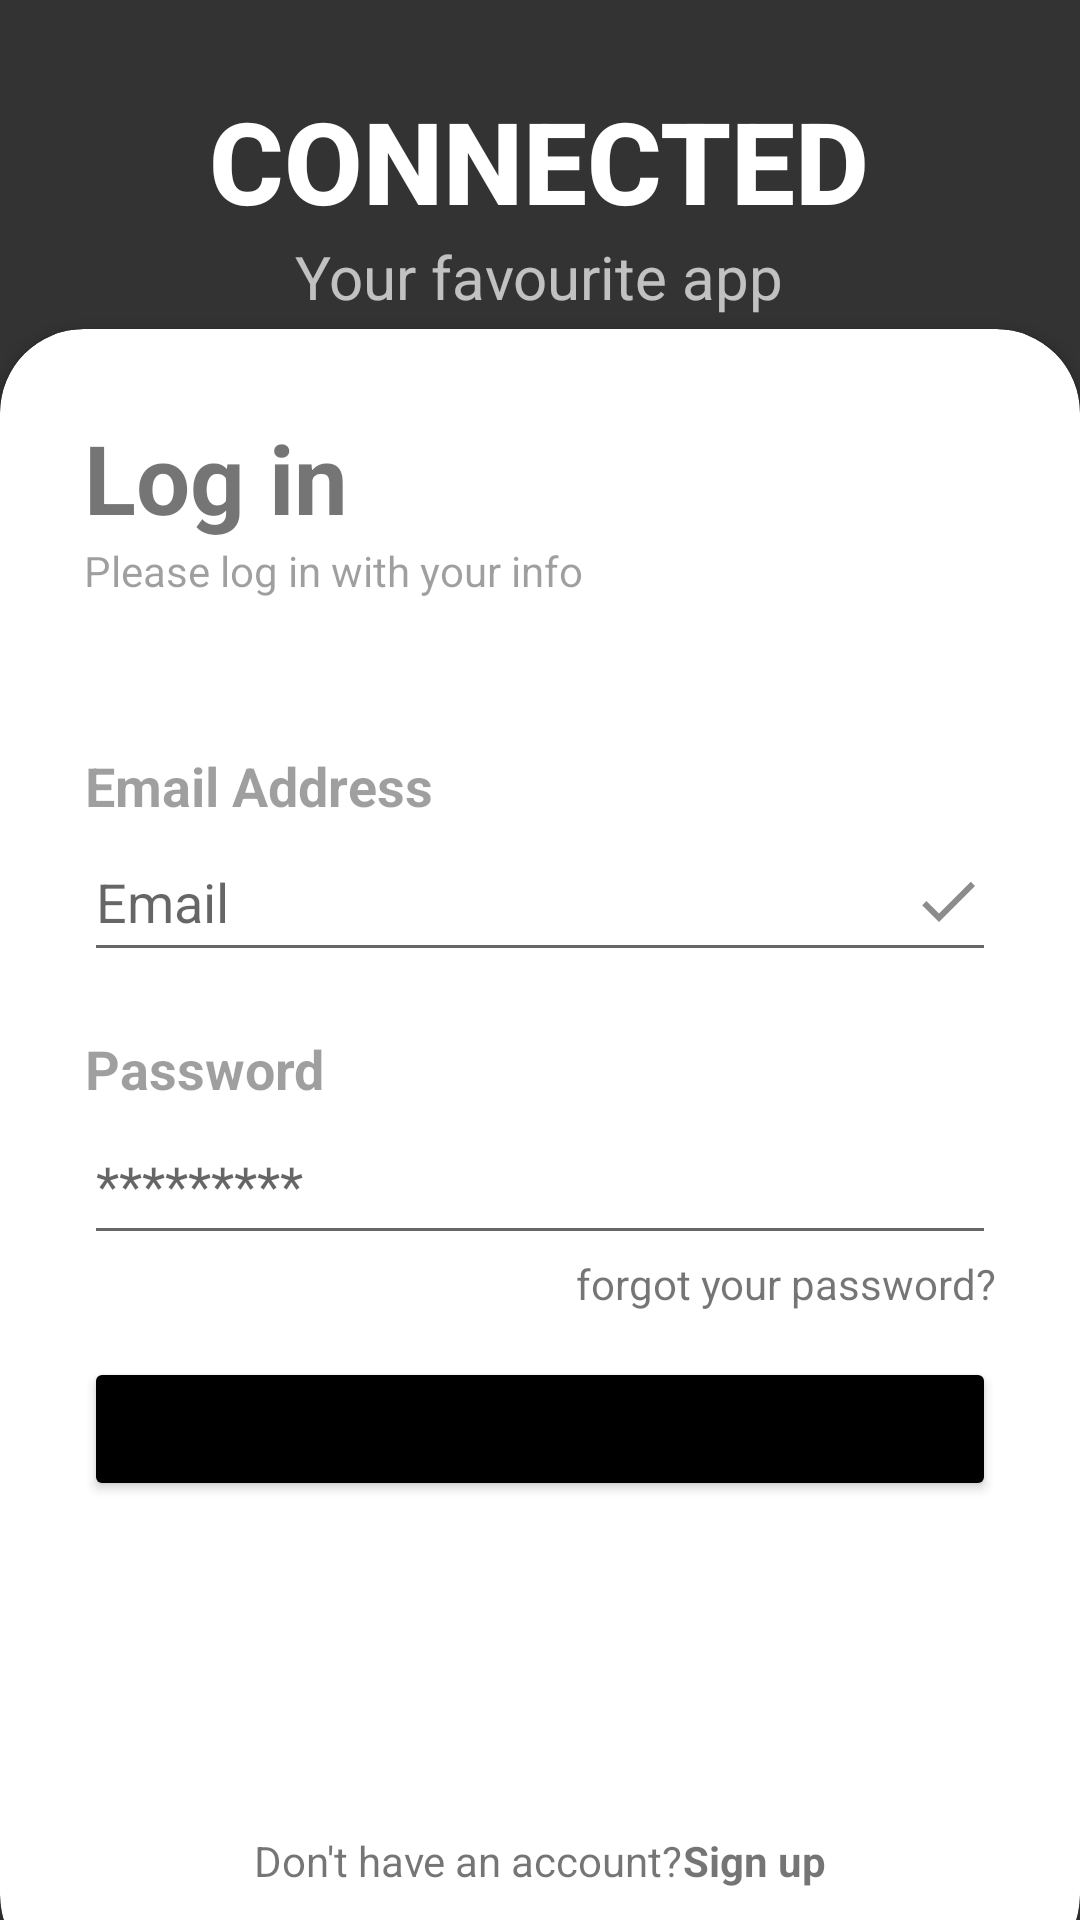

Write the Android layout XML for this screen, with the resource values it uses.
<!-- AndroidManifest.xml: application theme AppTheme.NoActionBar -->
<!-- res/layout/activity_login.xml -->
<?xml version="1.0" encoding="utf-8"?>
<RelativeLayout xmlns:android="http://schemas.android.com/apk/res/android"
    xmlns:app="http://schemas.android.com/apk/res-auto"
    xmlns:tools="http://schemas.android.com/tools"
    android:layout_width="match_parent"
    android:layout_height="match_parent"
    tools:context=".Login"
    android:background="@color/my_primary"
    >

    <LinearLayout
        android:layout_width="match_parent"
        android:layout_height="wrap_content"
        android:orientation="vertical"
        android:padding="28dp" >



        <TextView
            android:layout_width="wrap_content"
            android:layout_height="wrap_content"
            android:text="CONNECTED"
            android:textStyle="bold"
            android:textColor="@color/white"
            android:textSize="38dp"
            android:fontFamily="sans-serif-medium"
            android:layout_gravity="center"

            />

        <TextView
            android:layout_width="wrap_content"
            android:layout_height="wrap_content"
            android:text="Your favourite app"
            android:alpha="0.7"
            android:textColor="@color/white"
            android:textSize="20dp"
            android:layout_gravity="center"

            />

    </LinearLayout>

    <androidx.cardview.widget.CardView
        android:layout_width="match_parent"
        android:layout_height="550sp"
        android:layout_alignParentBottom="true"
        app:cardCornerRadius="28dp"
        android:layout_marginBottom="-20dp">

        <LinearLayout
            android:layout_width="match_parent"
            android:layout_height="wrap_content"
            android:orientation="vertical"
            android:padding="28dp">


            <TextView
                android:layout_width="wrap_content"
                android:layout_height="wrap_content"
                android:gravity="center"
                android:text="Log in"
                android:textSize="32dp"
                android:textStyle="bold" />

            <TextView
                android:layout_width="wrap_content"
                android:layout_height="wrap_content"
                android:alpha="0.7"
                android:gravity="center"
                android:text="Please log in with your info" />

            <View
                android:layout_width="match_parent"
                android:layout_height="50dp" />


            <TextView
                android:layout_width="wrap_content"
                android:layout_height="wrap_content"
                android:alpha="0.7"
                android:gravity="center"
                android:text="Email Address"
                android:textSize="18dp"
                android:textStyle="bold" />

            <com.google.android.material.textfield.TextInputEditText
                android:id="@+id/email"
                android:layout_width="match_parent"
                android:layout_height="50dp"
                android:drawableEnd="@drawable/done_icon"
                android:hint="@string/Email"
                android:inputType="textEmailAddress" />

            <View
                android:layout_width="match_parent"
                android:layout_height="20dp" />


            <TextView
                android:layout_width="wrap_content"
                android:layout_height="wrap_content"
                android:alpha="0.7"
                android:gravity="center"
                android:text="Password"
                android:textSize="18dp"
                android:textStyle="bold" />

            <com.google.android.material.textfield.TextInputEditText
                android:id="@+id/password"
                android:layout_width="match_parent"
                android:layout_height="50dp"
                android:drawableEnd="@drawable/password_icon"
                android:hint="*********"
                android:inputType="textPassword" />

            <RelativeLayout
                android:layout_width="match_parent"
                android:layout_height="wrap_content">

                <TextView
                    android:layout_width="wrap_content"
                    android:layout_height="wrap_content"
                    android:layout_alignParentEnd="true"
                    android:text="forgot your password?" />

            </RelativeLayout>

            <View
                android:layout_width="match_parent"
                android:layout_height="15dp" />

            <ProgressBar
                android:id="@+id/progressBar"
                android:layout_width="wrap_content"
                android:layout_height="wrap_content"
                android:visibility="gone" />

            <Button
                android:id="@+id/btn_login"
                android:layout_width="match_parent"
                android:layout_height="wrap_content"
                android:backgroundTint="#000000"
                android:text="@string/login"
                android:textSize="18dp" />


        </LinearLayout>

        <LinearLayout
            android:layout_width="match_parent"
            android:layout_height="wrap_content"
            android:layout_gravity="bottom"
            android:layout_marginBottom="30dp"
            android:orientation="horizontal"
            android:gravity="center">

            <TextView
                android:layout_width="wrap_content"
                android:layout_height="wrap_content"
                android:text="Don't have an account?"
                android:layout_alignParentEnd="true" />
            <TextView
                android:layout_width="wrap_content"
                android:layout_height="wrap_content"
                android:text="Sign up"
                android:id="@+id/registerNow"
                android:textStyle="bold"
                android:layout_alignParentEnd="true" />

        </LinearLayout>


    </androidx.cardview.widget.CardView>


</RelativeLayout>
<!-- resources referenced by this layout -->
<resources>
  <color name="my_primary">#333333</color>
  <color name="white">#FFFFFFFF</color>
  <!-- drawable done_icon (drawable) -->
  <vector android:height="24dp" android:tint="#8C8C8C"
      android:viewportHeight="24" android:viewportWidth="24"
      android:width="24dp" xmlns:android="http://schemas.android.com/apk/res/android">
      <path android:fillColor="@android:color/white" android:pathData="M9,16.2L4.8,12l-1.4,1.4L9,19 21,7l-1.4,-1.4L9,16.2z"/>
  </vector>
  <string name="Email">Email</string>
  <string name="login">login</string>
  <style name="AppTheme.NoActionBar" parent="Theme.AppCompat.Light.DarkActionBar">
          <item name="windowActionBar">false</item>
          <item name="windowNoTitle">true</item>
      </style>
</resources>
